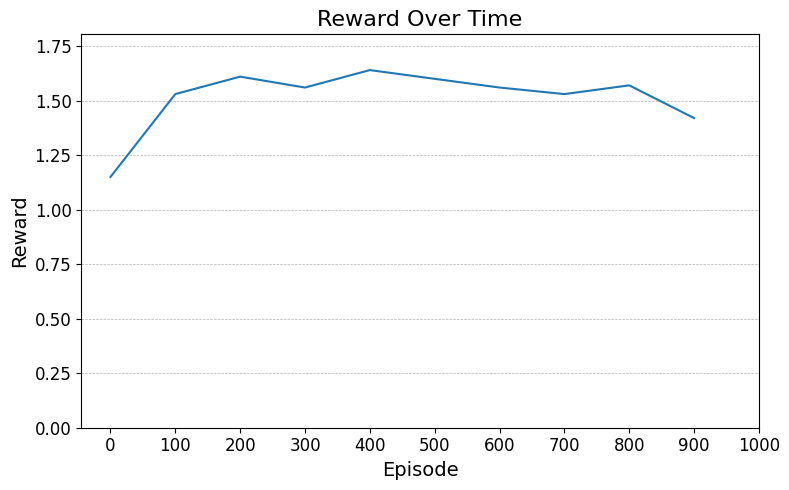

The table this chart was drawn from, first rows:
Run, Step, Reward
0, 0, 1.15
0, 1, 1.53
0, 2, 1.61
0, 3, 1.56
0, 4, 1.64
0, 5, 1.6
0, 6, 1.56
0, 7, 1.53
0, 8, 1.57
0, 9, 1.42
